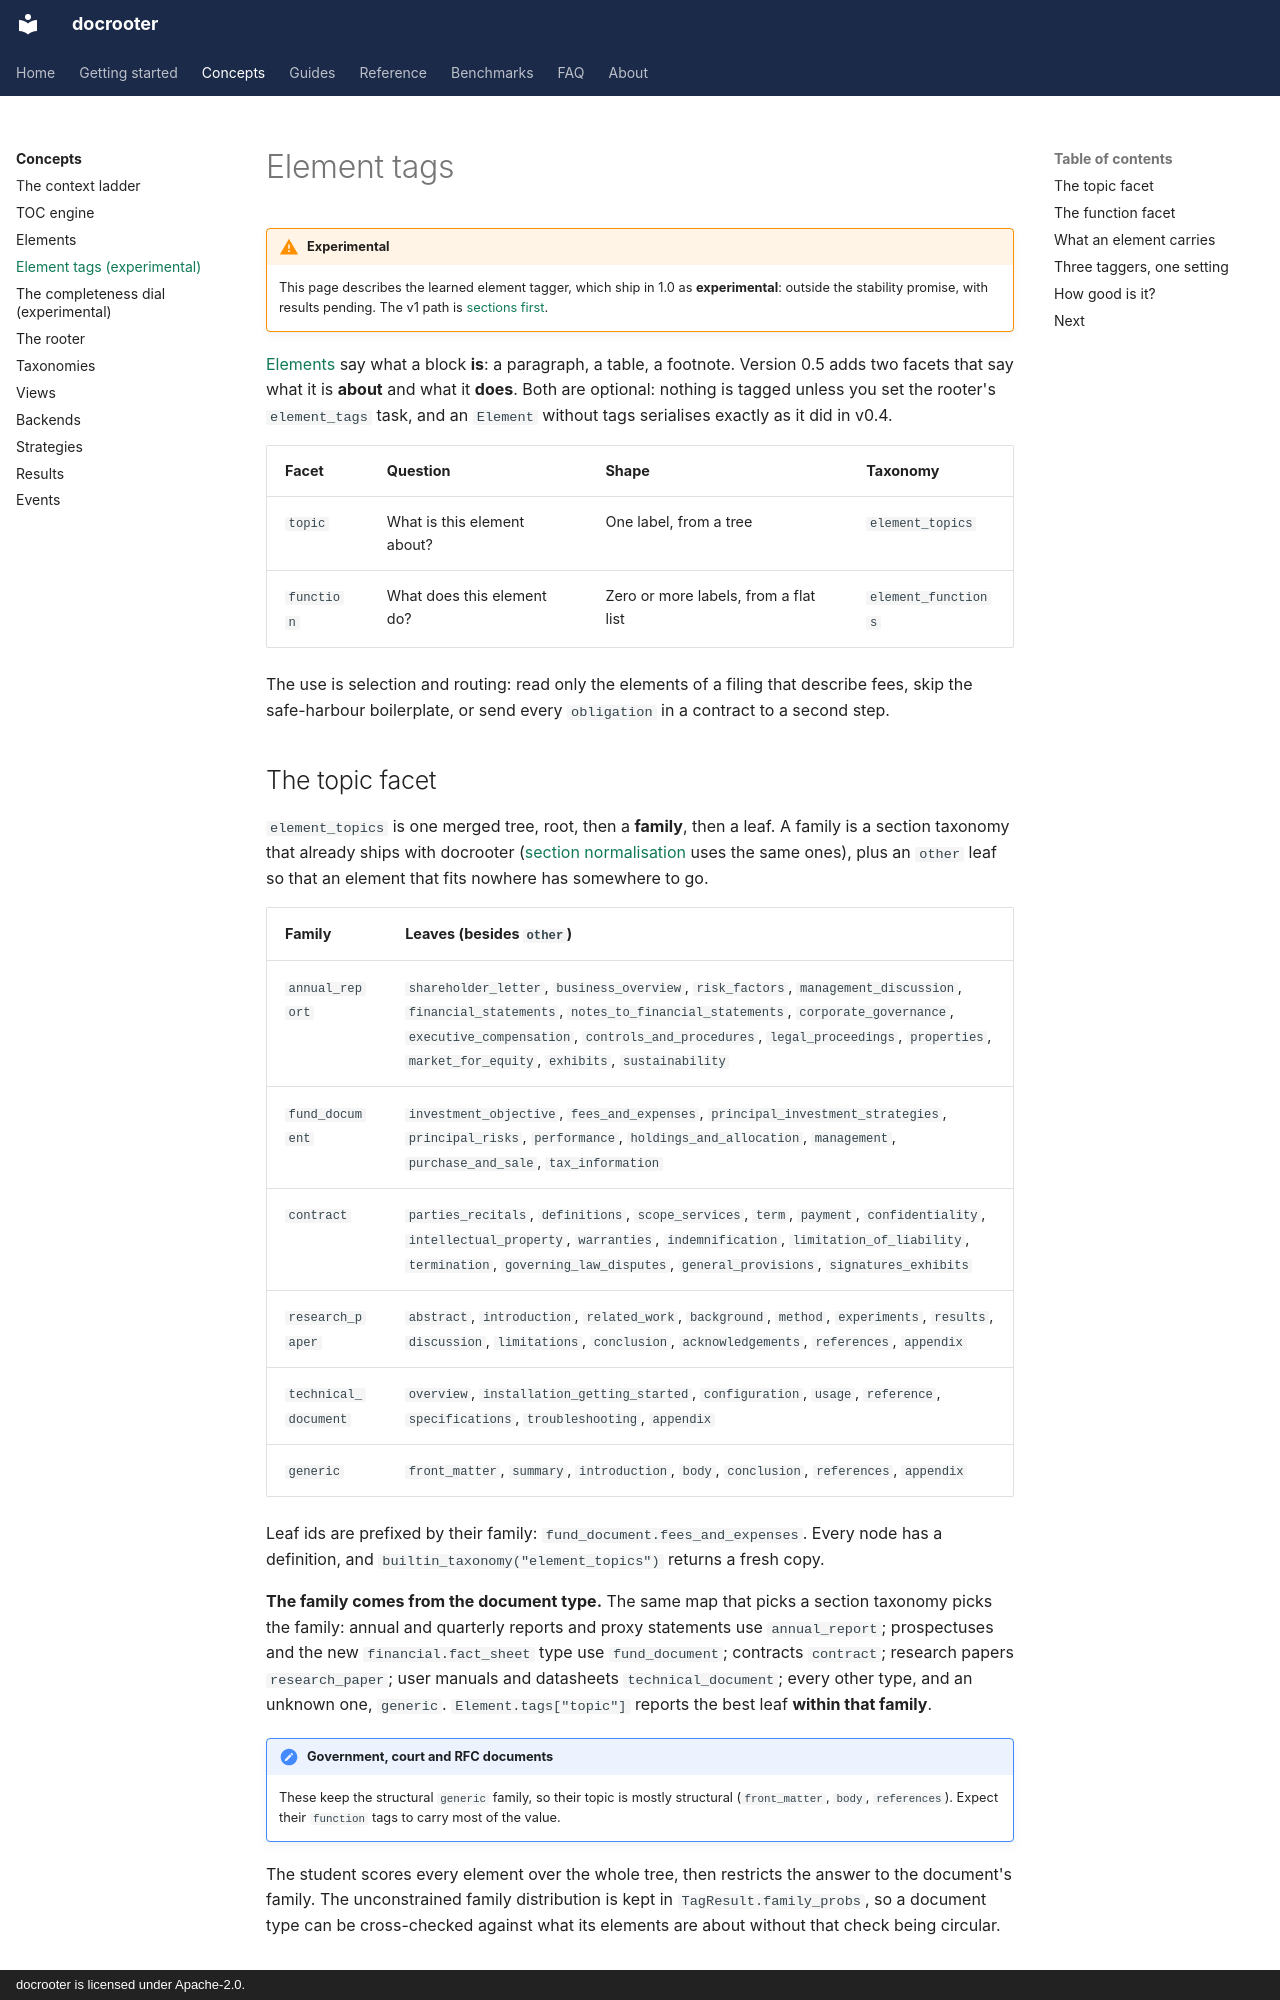

repository: LandoCole/docrooter · page: concepts/element-tags/index.html · generator: mkdocs · copyright: docrooter is licensed under Apache-2.0.

# Element tags

!!! warning "Experimental"
    This page describes the learned element tagger, which ship in 1.0 as **experimental**: outside the
    stability promise, with results pending. The v1 path is [sections first](../guides/sections-first.md).

[Elements](elements.md) say what a block **is**: a paragraph, a table, a footnote. Version 0.5
adds two facets that say what it is **about** and what it **does**. Both are optional: nothing
is tagged unless you set the rooter's `element_tags` task, and an `Element` without tags
serialises exactly as it did in v0.4.

| Facet | Question | Shape | Taxonomy |
| --- | --- | --- | --- |
| `topic` | What is this element about? | One label, from a tree | `element_topics` |
| `function` | What does this element do? | Zero or more labels, from a flat list | `element_functions` |

The use is selection and routing: read only the elements of a filing that describe fees, skip
the safe-harbour boilerplate, or send every `obligation` in a contract to a second step.
